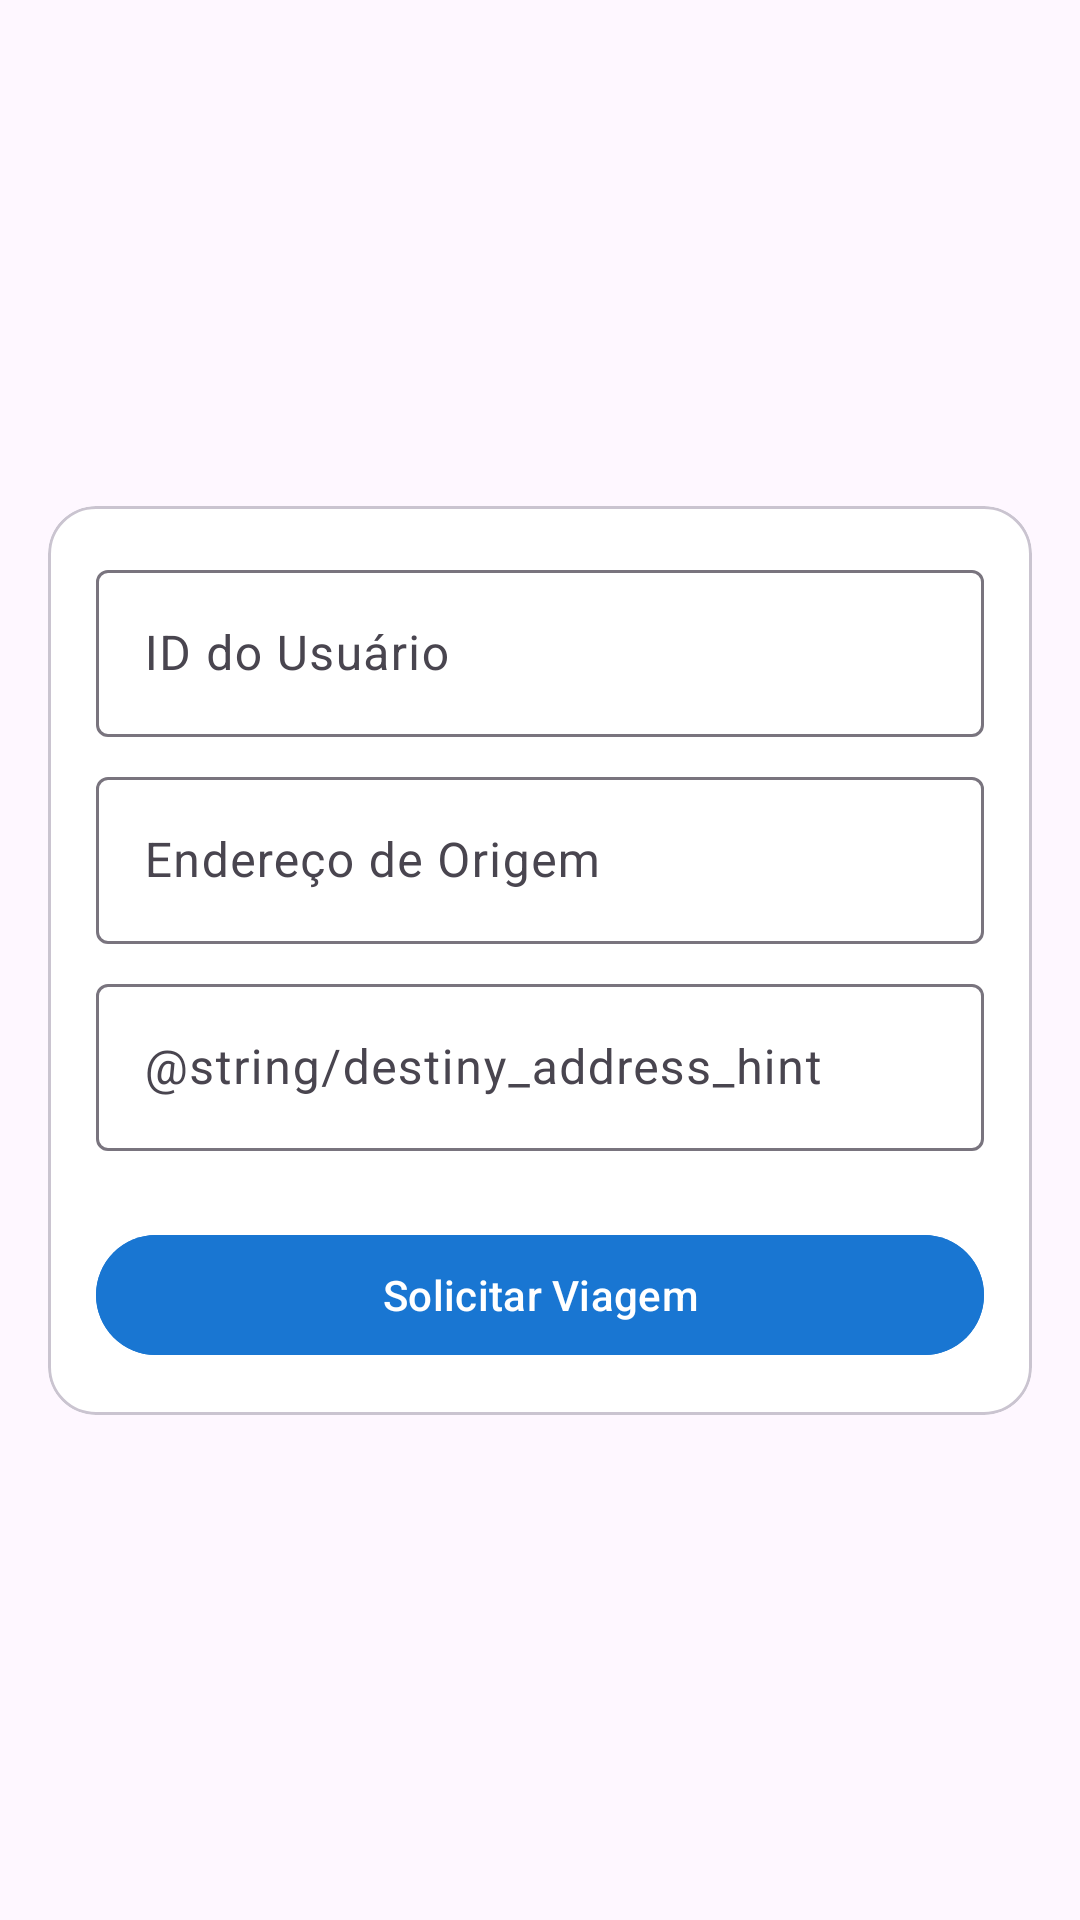

Write the Android layout XML for this screen, with the resource values it uses.
<!-- AndroidManifest.xml: application theme Theme.Zhupper -->
<!-- res/layout/fragment_request_trip.xml -->
<?xml version="1.0" encoding="utf-8"?>
<androidx.constraintlayout.widget.ConstraintLayout xmlns:android="http://schemas.android.com/apk/res/android"
    xmlns:app="http://schemas.android.com/apk/res-auto"
    xmlns:tools="http://schemas.android.com/tools"
    android:layout_width="match_parent"
    android:layout_height="match_parent"
    tools:context=".ui.trip.request.RequestTripFragment">

    <include
        android:id="@+id/include_form_request_trip"
        layout="@layout/container_form_request_trip"
        android:layout_width="match_parent"
        android:layout_height="wrap_content"
        android:layout_margin="@dimen/medium_margin"
        app:layout_constraintBottom_toBottomOf="parent"
        app:layout_constraintEnd_toEndOf="parent"
        app:layout_constraintStart_toStartOf="parent"
        app:layout_constraintTop_toTopOf="parent" />

    <include
        android:id="@+id/include_loading"
        layout="@layout/container_loading"
        android:layout_width="match_parent"
        android:layout_height="match_parent"
        android:visibility="gone"
        app:layout_constraintBottom_toBottomOf="parent"
        app:layout_constraintEnd_toEndOf="parent"
        app:layout_constraintStart_toStartOf="parent"
        app:layout_constraintTop_toTopOf="parent"
        tools:visibility="gone" />

</androidx.constraintlayout.widget.ConstraintLayout>
<!-- res/layout/container_form_request_trip.xml (included above) -->
<?xml version="1.0" encoding="utf-8"?>
<com.google.android.material.card.MaterialCardView xmlns:android="http://schemas.android.com/apk/res/android"
    xmlns:app="http://schemas.android.com/apk/res-auto"
    android:id="@+id/card_container"
    android:layout_width="match_parent"
    android:layout_height="wrap_content"
    app:cardCornerRadius="@dimen/medium_corner_radius">

    <ScrollView
        android:layout_width="match_parent"
        android:layout_height="match_parent">

        <androidx.constraintlayout.widget.ConstraintLayout
            android:layout_width="match_parent"
            android:layout_height="match_parent"
            android:layout_margin="@dimen/medium_margin">

            <com.google.android.material.textfield.TextInputLayout
                android:id="@+id/text_input_user_id"
                android:layout_width="match_parent"
                android:layout_height="wrap_content"
                android:hint="@string/user_id_hint"
                app:layout_constraintEnd_toEndOf="parent"
                app:layout_constraintStart_toStartOf="parent"
                app:layout_constraintTop_toTopOf="parent">

                <com.google.android.material.textfield.TextInputEditText
                    android:layout_width="match_parent"
                    android:layout_height="wrap_content"
                    android:inputType="text" />
            </com.google.android.material.textfield.TextInputLayout>

            <com.google.android.material.textfield.TextInputLayout
                android:id="@+id/text_input_source_address"
                android:layout_width="match_parent"
                android:layout_height="wrap_content"
                android:layout_marginTop="@dimen/small_margin"
                android:hint="@string/source_address_hint"
                app:layout_constraintEnd_toEndOf="parent"
                app:layout_constraintStart_toStartOf="parent"
                app:layout_constraintTop_toBottomOf="@id/text_input_user_id">

                <com.google.android.material.textfield.TextInputEditText
                    android:layout_width="match_parent"
                    android:layout_height="wrap_content"
                    android:inputType="text" />
            </com.google.android.material.textfield.TextInputLayout>

            <com.google.android.material.textfield.TextInputLayout
                android:id="@+id/text_input_destiny_address"
                android:layout_width="match_parent"
                android:layout_height="wrap_content"
                android:layout_marginTop="@dimen/small_margin"
                android:hint="@string/destiny_address_hint"
                app:layout_constraintEnd_toEndOf="parent"
                app:layout_constraintStart_toStartOf="parent"
                app:layout_constraintTop_toBottomOf="@id/text_input_source_address">

                <com.google.android.material.textfield.TextInputEditText
                    android:layout_width="match_parent"
                    android:layout_height="wrap_content"
                    android:inputType="text" />
            </com.google.android.material.textfield.TextInputLayout>

            <com.google.android.material.button.MaterialButton
                android:id="@+id/button_request"
                android:layout_width="match_parent"
                android:layout_height="wrap_content"
                android:layout_marginTop="@dimen/large_margin"
                android:backgroundTint="@color/colorPrimaryVariant"
                android:text="@string/request_trip_button"
                app:layout_constraintEnd_toEndOf="parent"
                app:layout_constraintStart_toStartOf="parent"
                app:layout_constraintTop_toBottomOf="@id/text_input_destiny_address" />

        </androidx.constraintlayout.widget.ConstraintLayout>

    </ScrollView>

</com.google.android.material.card.MaterialCardView>
<!-- res/layout/container_loading.xml (included above) -->
<?xml version="1.0" encoding="utf-8"?>
<LinearLayout xmlns:android="http://schemas.android.com/apk/res/android"
    xmlns:tools="http://schemas.android.com/tools"
    android:layout_width="match_parent"
    android:layout_height="match_parent"
    android:background="@color/colorBackgroundLoading"
    android:gravity="center"
    tools:context=".ui.trip.request.RequestTripFragment">

    <com.google.android.material.progressindicator.CircularProgressIndicator
        android:layout_width="wrap_content"
        android:layout_height="wrap_content"
        android:indeterminate="true" />

</LinearLayout>
<!-- resources referenced by this layout -->
<resources>
  <color name="colorPrimaryVariant">#1976D2</color>
  <dimen name="large_margin">24dp</dimen>
  <dimen name="medium_corner_radius">16dp</dimen>
  <dimen name="medium_margin">16dp</dimen>
  <dimen name="small_margin">8dp</dimen>
  <string name="request_trip_button">Solicitar Viagem</string>
  <string name="source_address_hint">Endereço de Origem</string>
  <string name="user_id_hint">ID do Usuário</string>
  <style name="Theme.Zhupper" parent="Base.Theme.Zhupper" />
  <style name="Base.Theme.Zhupper" parent="Theme.Material3.DayNight.NoActionBar">
          <item name="colorPrimary">@color/colorPrimary</item>
          <item name="colorPrimaryVariant">@color/colorPrimaryVariant</item>
          <item name="colorSecondary">@color/colorSecondary</item>
          <item name="colorSecondaryVariant">@color/colorSecondaryVariant</item>
  
          <item name="colorSurface">@color/colorSurface</item>
          <item name="colorError">@color/colorError</item>
  
          <item name="colorOnPrimary">@color/colorOnPrimary</item>
          <item name="colorOnSecondary">@color/colorOnSecondary</item>
          <item name="colorOnBackground">@color/colorOnBackground</item>
          <item name="colorOnSurface">@color/colorOnSurface</item>
          <item name="colorOnError">@color/colorOnError</item>
      </style>
  <color name="colorPrimary">#2196F3</color>
  <color name="colorSecondary">#03A9F4</color>
  <color name="colorSecondaryVariant">#0288D1</color>
  <color name="colorSurface">#FFFFFF</color>
  <color name="colorError">#B00020</color>
  <color name="colorOnPrimary">#FFFFFF</color>
  <color name="colorOnSecondary">#FFFFFF</color>
  <color name="colorOnBackground">#000000</color>
  <color name="colorOnSurface">#000000</color>
  <color name="colorOnError">#FFFFFF</color>
</resources>
